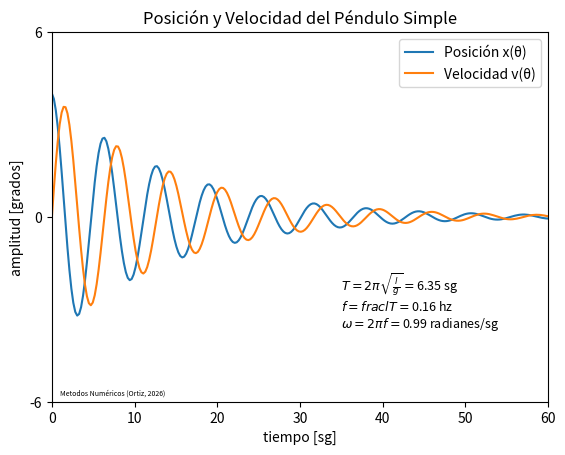

This chart was generated by the following Python code:
# test_11.py
''' GRÁFICAS
Ejemplo para el curso de métodos numéricos
por Ing. Giancarlo Ortiz '''
# Instalar módulos
''' La generación de gráficos en Python requiere módulos adicionales.
Existe una gran variedad de módulos para hacer gráficos de todo tipo con Python.
Asi como  NumPy es el estándar de facto en ciencia para la operación numérica;
Matplotlib, lo es para la generación de gráficos a partir de datos contenidos en listas o arrays. '''

# Importar módulos incluidos en Python por defecto
from sys import version as Py_version
from time import gmtime as time
from math import sqrt

# Importar módulos que deben ser instalados
import matplotlib
import matplotlib.pyplot as plt
import numpy as np
from numpy import exp, pi

# Declaración de variables
amplitud_max = 4
coeficiente_de_amortiguamiento = 0.07
longitud = 10
gravedad = 9.8

# Asignaciones y llamado a funciones
periodo = 2 * pi * sqrt(longitud/gravedad) 
frecuencia = 1 / periodo
angular = 2 * pi * frecuencia

# Construcción del vector de tiempo en NumPy
tiempo = np.linspace(0, 60, 256, endpoint=True)

# Operación con vectores en NumPy de posición
K = amplitud_max * exp(-coeficiente_de_amortiguamiento * tiempo)
position = K * np.cos(angular * tiempo)
velocidad = K * np.sin(angular * tiempo)

# Gráficas
plt.plot(tiempo, position, label="Posición x(\u03B8)")
plt.plot(tiempo, velocidad, label="Velocidad v(\u03B8)")
plt.legend()

# Propiedades de las gráficas - Texto
plt.title("Posición y Velocidad del Péndulo Simple")
plt.xlabel("tiempo [sg]")
plt.ylabel("amplitud [grados]")

# Propiedades de las gráficas - Limites
plt.xlim(0, 60)
limites_x = plt.xlim()

# Lineas de división
plt.xticks([0, 10, 20, 30, 40, 50, 60])
plt.yticks([-1.5 * amplitud_max, 0, 1.5 * amplitud_max])

# Expresiones matemáticas con MathTex (Matplotlib)
iniciar = -0.9 * amplitud_max
# Usando el operador concatenar (+) para romper lineas largas
plt.text(35, iniciar, r'$T=2\pi\sqrt{\frac{l}{g}}=$' + f"{periodo:2.2f} sg\n"
                    + r'$f=frac{l}{T}=$' + f"{frecuencia:2.2f} hz\n"
                    + r'$\omega=2\pi f=$' + f"{angular:2.2f} radianes/sg", fontsize=9)

plt.text(1, -1.45 * amplitud_max, f"Metodos Numéricos (Ortiz, {time().tm_year})", fontsize=5)

# Salida en pantalla via TK
plt.show()

# Salida estándar por consola
print("----------------------------------------------------")
print(f" Matplotlib importado con éxito")
print("----------------------------------------------------")
print(f" Versión Python:        {Py_version.split(' ')[0]}")
print(f" Versión NumPy:         {np.__version__}")
print(f" Version Matplotlib:    {matplotlib.__version__}")
print(f" Backend gráfico:       {matplotlib.get_backend()}")
print("----------------------------------------------------")
